Run: headless pygame with SDL's dummy video driver; simulated clock (each Clock.tick advances the game by its frame time, no real sleeping); random seed 0; keys injected as events and as key.get_pressed() state; no mouse input.
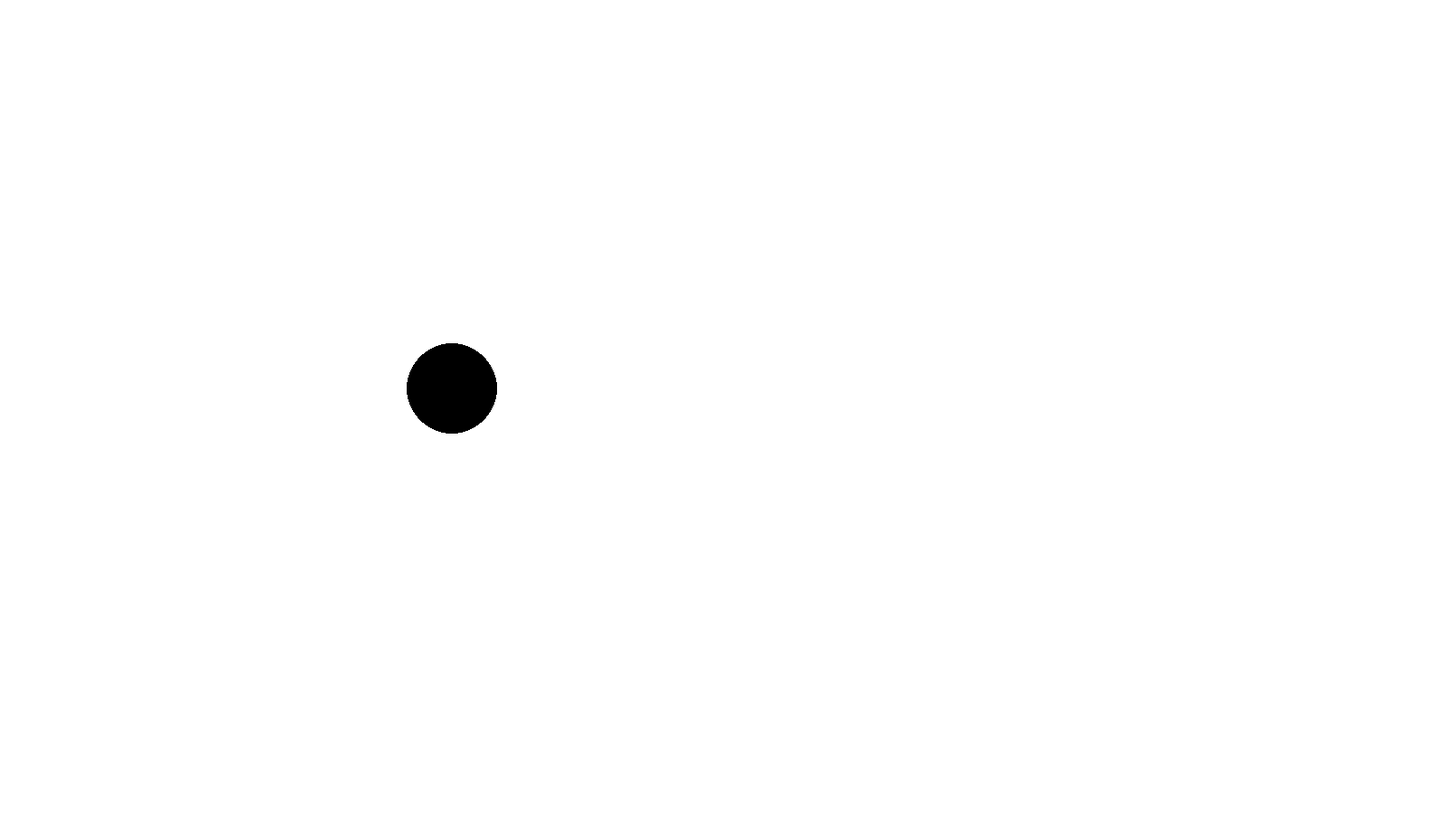
Frame 1 of 4 · flips 1–60 · no input
Frame 2 of 4 · flips 61–180 · tapped SPACE, RETURN · held RIGHT (→), D · screen unchanged from frame 1, image omitted
Frame 3 of 4 · flips 181–300 · held DOWN (↓), S · screen unchanged from frame 2, image omitted
Frame 4 of 4 · flips 301–420 · held LEFT (←), A, UP (↑), W · screen unchanged from frame 3, image omitted

The pygame program that drew these frames:

import pygame

pygame.init()

pygame.display.set_caption("Flappy Bird!")
w_width, w_height = 1600, 900
window = pygame.display.set_mode((w_width, w_height))
clock = pygame.time.Clock()


class Player:
    def __init__(self, x, y, screen):
        self.x = x
        self.y = y
        self.screen = screen
        self.jumpHeight = 8
        self.isJump = False

    def drawCharacter(self, screen):
        pygame.draw.circle(self.screen, (0, 0, 0), (self.x, self.y), 50)


def running():
    window.fill((255, 255, 255))
    man.drawCharacter(window)
    pygame.display.update()


man = Player(500, 430, window)

run = True
while run:
    clock.tick(60)

    for e in pygame.event.get():
        if e.type == pygame.QUIT:
            run = False

    keys = pygame.key.get_pressed()

    if not man.isJump:
        if keys[pygame.K_SPACE]:
            man.isJump = True
            helpy = man.y
    else:
        if man.jumpHeight >= -8:
            direction = 1
            if man.jumpHeight < 0:
                direction = -1
            man.y -= (man.jumpHeight ** 2) * direction
            if man.y < 0:
                man.y = helpy
                man.isJump = False
                man.jumpHeight = 8
            man.jumpHeight -= 1
        else:
            man.isJump = False
            man.jumpHeight = 8

    running()

pygame.quit()
